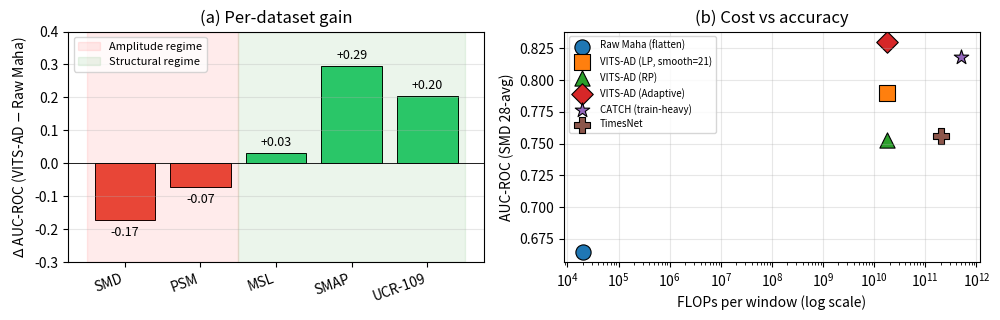

Recreate this plot in Python.
"""Generate the regime-gain figure for the main paper.

Produces a 2-panel figure:
  (a) Per-dataset AUC-ROC gain: VITS - Raw Mahalanobis (with annotations).
  (b) Per-method FLOPs vs AUC-ROC scatter across datasets.

Saves to paper/figures/regime_gain.pdf
"""

from __future__ import annotations

from pathlib import Path

import matplotlib.pyplot as plt


def main() -> None:
    # From paper Table 1 (already in paper).
    datasets = ["SMD", "PSM", "MSL", "SMAP", "UCR-109"]
    raw_maha = [0.981, 0.769, 0.607, 0.402, 0.676]
    vits = [0.809, 0.697, 0.637, 0.697, 0.880]
    # Regime labels
    is_structural = [False, False, True, True, True]

    gains = [v - r for v, r in zip(vits, raw_maha)]

    fig, (ax1, ax2) = plt.subplots(1, 2, figsize=(10, 3.3))

    # Panel (a): gain per dataset, color by regime
    colors = ["#e74c3c" if not s else "#2ecc71" for s in is_structural]
    bars = ax1.bar(range(len(datasets)), gains, color=colors, edgecolor="black", linewidth=0.7)
    ax1.axhline(0.0, color="black", linewidth=0.6)
    ax1.set_xticks(range(len(datasets)))
    ax1.set_xticklabels(datasets, rotation=20, ha="right")
    ax1.set_ylabel(r"$\Delta$ AUC-ROC (VITS-AD $-$ Raw Maha)")
    ax1.set_title("(a) Per-dataset gain")
    ax1.set_ylim(-0.3, 0.4)
    ax1.grid(True, axis="y", alpha=0.3)
    # Annotate values
    for bar, g in zip(bars, gains):
        h = bar.get_height()
        ax1.text(bar.get_x() + bar.get_width() / 2, h + (0.012 if h >= 0 else -0.018),
                 f"{g:+.2f}", ha="center", va="bottom" if h >= 0 else "top", fontsize=9)
    # Regime separator annotation
    ax1.axvspan(-0.5, 1.5, alpha=0.08, color="red", label="Amplitude regime")
    ax1.axvspan(1.5, 4.5, alpha=0.08, color="green", label="Structural regime")
    ax1.legend(loc="upper left", fontsize=8)

    # Panel (b): FLOPs vs best AUC-ROC (log-scale x)
    methods = [
        ("Raw Maha (flatten)", 2e4, 0.665, "o"),       # mean across datasets
        ("VITS-AD (LP, smooth=21)", 1.8e10, 0.790, "s"),
        ("VITS-AD (RP)", 1.8e10, 0.753, "^"),
        ("VITS-AD (Adaptive)", 1.8e10, 0.830, "D"),
        ("CATCH (train-heavy)", 5e11, 0.818, "*"),
        ("TimesNet", 2e11, 0.756, "P"),
    ]
    for name, f, a, m in methods:
        ax2.scatter(f, a, marker=m, s=120, edgecolor="black", linewidth=0.8, label=name)
    ax2.set_xscale("log")
    ax2.set_xlabel("FLOPs per window (log scale)")
    ax2.set_ylabel("AUC-ROC (SMD 28-avg)")
    ax2.set_title("(b) Cost vs accuracy")
    ax2.grid(True, alpha=0.3)
    ax2.legend(loc="upper left", fontsize=7)

    plt.tight_layout()
    out_dir = Path("paper/figures")
    out_dir.mkdir(parents=True, exist_ok=True)
    fig.savefig(out_dir / "regime_gain.pdf", bbox_inches="tight")
    fig.savefig(out_dir / "regime_gain.png", bbox_inches="tight", dpi=150)
    print(f"Saved: {out_dir / 'regime_gain.pdf'}")


if __name__ == "__main__":
    main()
